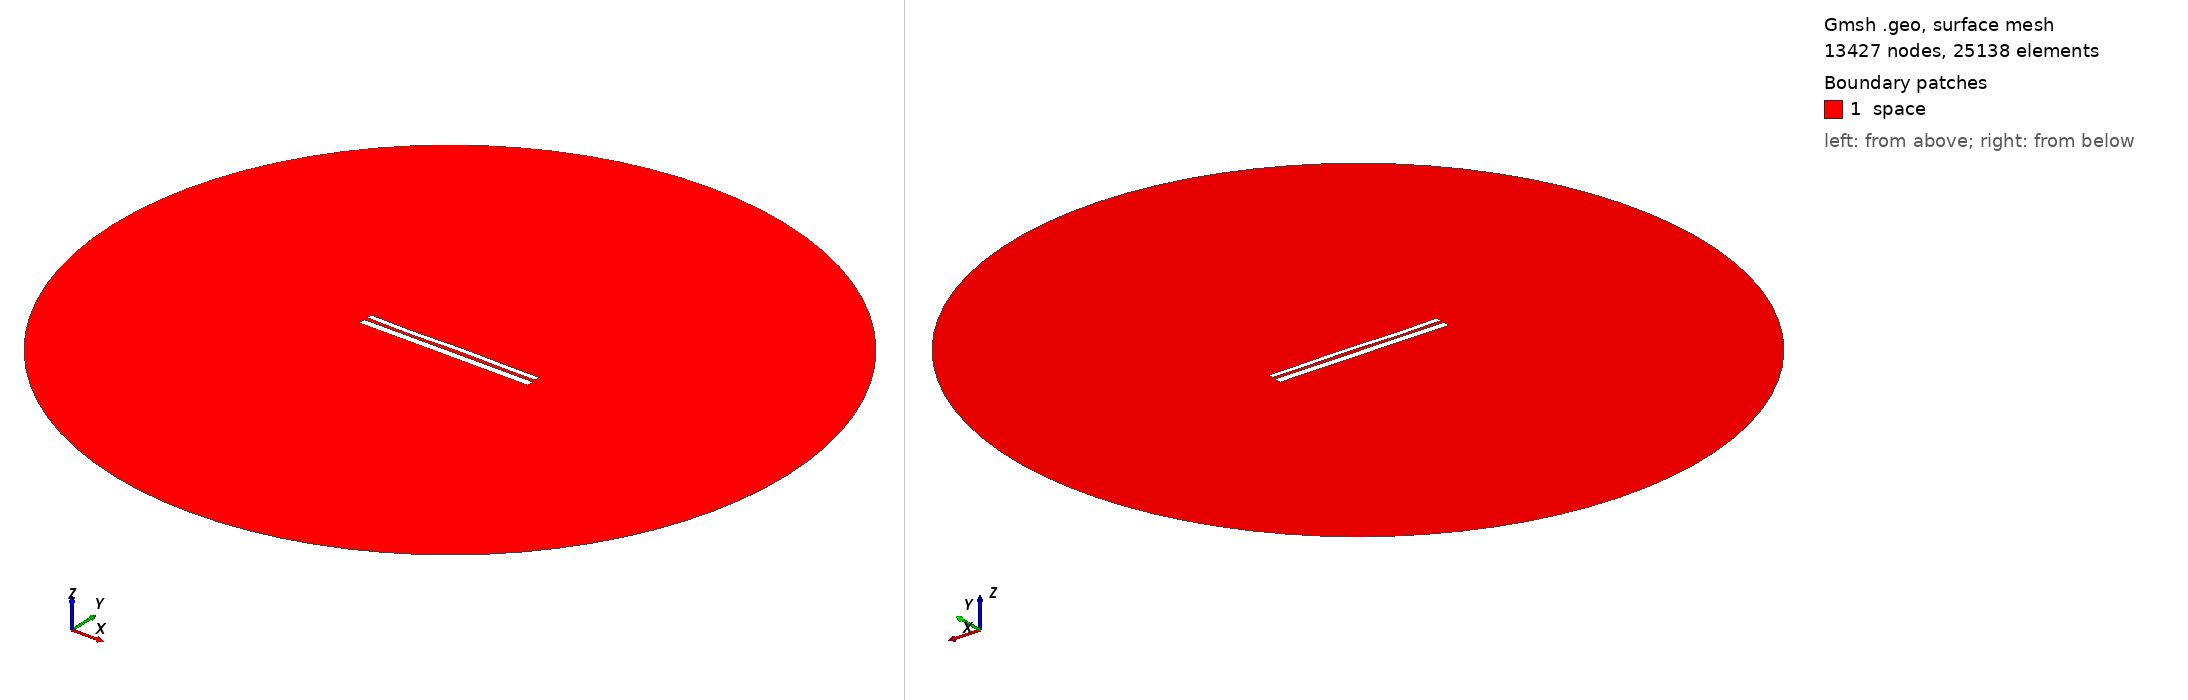

Gmsh geometry script, surface-meshed: 13427 nodes, 25138 surface elements. Boundary patches (legend numbers): 1 space. Left view from above one corner, right view from below the opposite corner. Legend entries are the model's physical surfaces. The drawing asked Gmsh for element sizes between 1% and 20% of the model's largest extent; the script's own settings can give other sizes.

=== 10176.geo (drawn) ===
//---------------------------------------
// Geometry kernel
//---------------------------------------

SetFactory("OpenCASCADE");



//---------------------------------------
// Parameters of the geometry
//---------------------------------------

// Overetch of the upper plate
overetch = 0.375;

// Distance between the plates
distance = 1.75;

// Discretization over the x axis (for the deformation)
nx = 50; 

// Length of the plate
L = 100 - overetch; 

// Number of modes
n = 4; 

// 1st mode coefficient
coeff(1) = -0.075;
beta(1) = 0.596864 * 3.1415926535 / L;

// 2nd mode coefficient
coeff(2) = 0.0;
beta(2) = 1.49418 * 3.1415926535 / L;

// 3rd mode coefficient
coeff(3) = -0.15;
beta(3) = 2.50025 * 3.1415926535 / L;

// 4th mode coefficient
coeff(4) = -0.15;
beta(4) = 3.49999 * 3.1415926535 / L;



//---------------------------------------
// Upper plate (deformed rectangle)
//---------------------------------------

// Coordiantes of the upper plate
xmin = -50;
xmax = 50 - overetch;

// Height of the upper plate
yheight = 4 - 2 * overetch;

// Indexes of the points
UpperID[] = {};
LowerID[] = {};
LeftID[] = {};
RightID[] = {};

// Point index
p = 1;

// Horizontal edges
For i In {1:nx}
    x = xmin + (i-1)*(xmax - xmin)/(nx-1);

    y_bottom = distance / 2 + overetch;
    For j In {1:n}
        C = (Cosh(beta(j)*L) + Cos(beta(j)*L)) / (Sinh(beta(j)*L) + Sin(beta(j)*L));
        y_bottom  = y_bottom + coeff(j) * (Cosh(beta(j)*(x+50)) - Cos(beta(j)*(x+50)) - C * (Sinh(beta(j)*(x+50)) - Sin(beta(j)*(x+50))));
    EndFor

    y_top = y_bottom + yheight;

    Point(p) = {x, y_top, 0, 1.0};
    UpperID[i] = p;
    p = p + 1;

    Point(p) = {x, y_bottom, 0, 1.0};
    LowerID[i] = p;
    p = p + 1;
EndFor

// Create point lists
UpperPts[] = {}; LowerPts[] = {};
For i In {1:nx}
  UpperPts[] += {UpperID[i]};
  LowerPts[] += {LowerID[i]};
EndFor

// Build splines
Spline(1) = {UpperPts[]};
Spline(2) = {LowerPts[]};
Line(3) = {LowerPts[nx-1], UpperPts[nx-1]};
Line(4) = {LowerPts[0], UpperPts[0]};

// Build the plane surface
Curve Loop(1) = {2, 3, -1, -4};
Plane Surface(1) = {1};



//---------------------------------------
// Lower plate (rectangle)
//---------------------------------------

// Vertices
Point(1001) = {-50, -1, 0, 1.0};
Point(1002) = { 50, -1, 0, 1.0};
Point(1003) = { 50,  -5, 0, 1.0};
Point(1004) = {-50,  -5, 0, 1.0};

// Edges
Line(5) = {1001, 1002};
Line(6) = {1002, 1003};
Line(7) = {1003, 1004};
Line(8) = {1004, 1001};

// Plane surface
Line Loop(2) = {5, 6, 7, 8};
Plane Surface(2) = {2}; 



//---------------------------------------
// Outer (fictious) boundary
//---------------------------------------

// Points
Point(1005) = {0, 0, 0};       // Center
Point(1006) = {200, 0, 0};     // Start point
Point(1007) = {0, 200, 0};     // 90 degrees
Point(1008) = {-200, 0, 0};    // 180 degrees
Point(1009) = {0, -200, 0};    // 270 degrees

// Circle arcs (each needs start, center, end)
Circle(9) = {1006, 1005, 1007};
Circle(10) = {1007, 1005, 1008};
Circle(11) = {1008, 1005, 1009};
Circle(12) = {1009, 1005, 1006};

// Plane surface for the entire domain
Curve Loop(3) = {9, 10, 11, 12};
Surface(3) = {3};

// Subtract the plates from the whole domain to obtain the actual domain where we want to solve the equations
BooleanDifference{ Surface{3}; Delete; }{ Surface{1}; Surface{2}; Delete; }




//---------------------------------------
// Transfinite Lines/Curves
//---------------------------------------

// Set the number of points on the boundaries
r = 7;

// Plates
Transfinite Curve {1, 2} = 50*r Using Progression 1;
Transfinite Curve {3, 4} = 2*r Using Progression 1;
Transfinite Line {5, 7} = 50*r Using Progression 1;
Transfinite Line {6, 8} = 2*r Using Progression 1;

// Outer boundary
Transfinite Line {9, 10, 11, 12} = 20 Using Progression 1;



//---------------------------------------
// Physical groups
//---------------------------------------                

// Physical curves (boundaries)
Physical Line("force_segment", 10) = {2};
Physical Line("upper_plate", 11) = {1, 3, 4};
Physical Line("lower_plate", 12) = {5, 6, 7, 8};
Physical Line("boundary", 20) = {9, 10, 11, 12};

// Physical Surfaces
Physical Surface("space", 30) = {3};



//---------------------------------------
// 6. Generate the Mesh
//---------------------------------------

// 2D mesh generation
Mesh 2;
